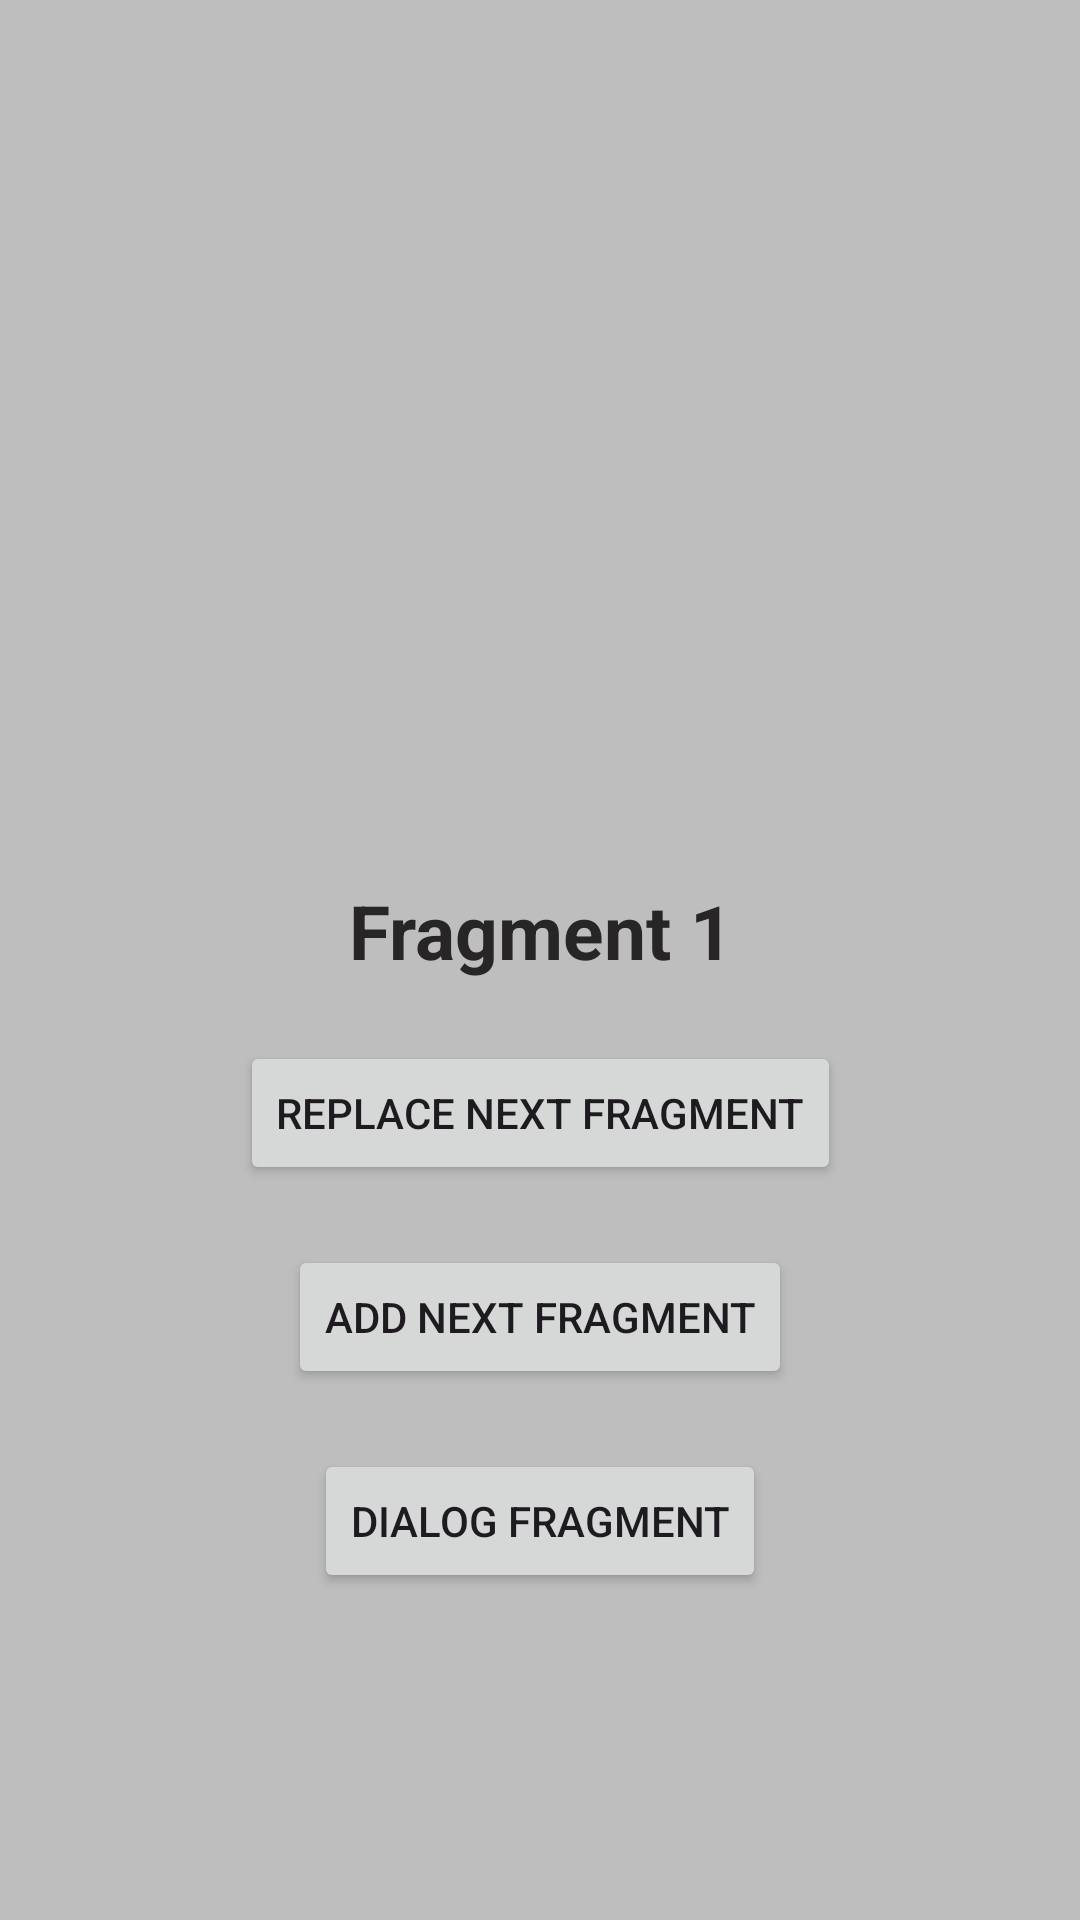

Reconstruct the res/layout file that produces this screen, plus the resources it refers to.
<!-- AndroidManifest.xml: application theme Theme.AndroidLifecycles -->
<!-- res/layout/fragment_1.xml -->
<?xml version="1.0" encoding="utf-8"?>
<androidx.constraintlayout.widget.ConstraintLayout xmlns:android="http://schemas.android.com/apk/res/android"
    xmlns:app="http://schemas.android.com/apk/res-auto"
    android:layout_width="match_parent"
    android:layout_height="match_parent"
    android:background="@color/gray_light">

    <TextView
        android:id="@+id/txtScreenName"
        style="@style/TextViewScreenName"
        android:layout_width="wrap_content"
        android:layout_height="wrap_content"
        android:layout_marginBottom="20dp"
        android:text="@string/fragment_1"
        app:layout_constraintBottom_toBottomOf="parent"
        app:layout_constraintLeft_toLeftOf="parent"
        app:layout_constraintRight_toRightOf="parent"
        app:layout_constraintTop_toTopOf="parent" />

    <Button
        android:id="@+id/btnNextFragment"
        android:layout_width="wrap_content"
        android:layout_height="wrap_content"
        android:layout_marginTop="20dp"
        android:text="@string/replace_next_fragment"
        app:layout_constraintLeft_toLeftOf="parent"
        app:layout_constraintRight_toRightOf="parent"
        app:layout_constraintTop_toBottomOf="@id/txtScreenName" />

    <Button
        android:id="@+id/btnAddNextFragment"
        android:layout_width="wrap_content"
        android:layout_height="wrap_content"
        android:layout_marginTop="20dp"
        android:text="@string/add_next_fragment"
        app:layout_constraintLeft_toLeftOf="parent"
        app:layout_constraintRight_toRightOf="parent"
        app:layout_constraintTop_toBottomOf="@id/btnNextFragment" />

    <Button
        android:id="@+id/btnDialogFragment"
        android:layout_width="wrap_content"
        android:layout_height="wrap_content"
        android:layout_marginTop="20dp"
        android:text="@string/dialog_fragment"
        app:layout_constraintStart_toStartOf="parent"
        app:layout_constraintEnd_toEndOf="parent"
        app:layout_constraintTop_toBottomOf="@id/btnAddNextFragment"
        />

</androidx.constraintlayout.widget.ConstraintLayout>
<!-- resources referenced by this layout -->
<resources>
  <color name="gray_light">#BEBEBE</color>
  <string name="add_next_fragment">Add Next Fragment</string>
  <string name="dialog_fragment">Dialog Fragment</string>
  <string name="fragment_1">Fragment 1</string>
  <string name="replace_next_fragment">Replace Next Fragment</string>
  <style name="TextViewScreenName" parent="@android:style/TextAppearance.Widget.TextView">
          <item name="android:textColor">@color/gray_dark</item>
          <item name="android:textSize">25sp</item>
          <item name="android:textStyle">bold</item>
          <item name="android:gravity">center</item>
      </style>
  <style name="Theme.AndroidLifecycles" parent="Base.Theme.AndroidLifecycles" />
  <color name="gray_dark">#272525</color>
  <style name="Base.Theme.AndroidLifecycles" parent="Theme.Material3.DayNight.NoActionBar">
          
          
      </style>
</resources>
